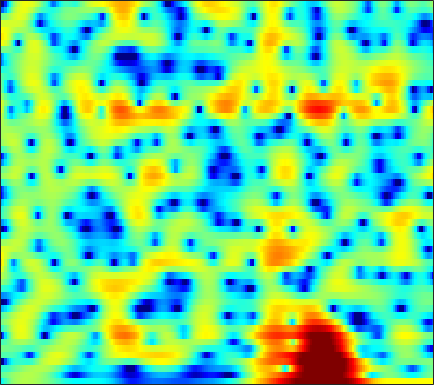

The data file committed next to this chart (first rows):
-4.9541, -3.8061, -2.4264, -1.2789, -0.5717, 0.1878, 0.75626, 1.0828, 1.3985, 1.6066, 1.7215, 1.7538, 1.743, 1.677, 1.6003, 1.4618, 1.276, 1.1027, 0.86228, 0.57878, 0.26796, 0.010693, -0.35495, -0.76304
-1.293, -1.021, -0.6317, -0.2326, 0.06085, 0.4308, 0.767, 0.9924, 1.252, 1.461, 1.619, 1.704, 1.77, 1.781, 1.754, 1.665, 1.515, 1.359, 1.093, 0.7514, 0.3306, -0.03933, -0.6095, -1.286
-2.926, -2.958, -2.813, -2.486, -2.164, -1.671, -1.159, -0.7907, -0.3262, 0.0922, 0.4631, 0.7085, 1.001, 1.254, 1.418, 1.593, 1.723, 1.782, 1.804, 1.755, 1.625, 1.473, 1.184, 0.7909
-24.27, -17.39, -10.72, -7.295, -5.662, -4.19, -3.3, -2.912, -2.695, -2.72, -2.906, -3.073, -3.178, -2.981, -2.587, -1.783, -0.8104, -0.06768, 0.851, 1.64, 2.279, 2.648, 2.999, 3.189
-1.521, -1.706, -1.791, -1.764, -1.734, -1.778, -2.002, -2.352, -3.101, -4.271, -6.013, -7.78, -10.85, -13.07, -11.79, -8.199, -5.121, -3.303, -1.387, 0.07792, 1.205, 1.872, 2.563, 3.056
-0.3237, -0.3986, -0.4757, -0.5303, -0.5721, -0.6417, -0.7522, -0.874, -1.09, -1.372, -1.701, -1.944, -2.205, -2.301, -2.26, -2.039, -1.682, -1.353, -0.8654, -0.3669, 0.1158, 0.4672, 0.8937, 1.278
-2.351, -2.101, -1.578, -0.9448, -0.4678, 0.1052, 0.5724, 0.8363, 1.068, 1.162, 1.129, 1.019, 0.7645, 0.4076, 0.07794, -0.4029, -0.9256, -1.315, -1.779, -2.092, -2.15, -2.001, -1.57, -0.952
-18.89, -11.09, -5.717, -2.462, -0.714, 0.993, 2.201, 2.844, 3.402, 3.663, 3.661, 3.493, 3.036, 2.285, 1.51, 0.1465, -1.702, -3.512, -6.825, -12, -18.41, -14.39, -8.763, -5.358
-2.903, -2.324, -1.234, -0.02647, 0.8472, 1.877, 2.713, 3.192, 3.624, 3.812, 3.754, 3.553, 3.068, 2.329, 1.6, 0.3847, -1.08, -2.318, -4.034, -5.583, -6.628, -6.949, -6.831, -6.33
-0.4228, -0.03247, 0.5643, 1.209, 1.679, 2.264, 2.772, 3.083, 3.398, 3.563, 3.545, 3.405, 3.048, 2.501, 1.954, 1.055, -0.05247, -1.006, -2.46, -4.097, -5.98, -7.56, -9.912, -12.28
-1.722, -1.289, -0.651, 0.05085, 0.5931, 1.303, 1.96, 2.393, 2.871, 3.229, 3.443, 3.494, 3.406, 3.14, 2.817, 2.209, 1.4, 0.6398, -0.5971, -2.119, -3.969, -5.613, -8.16, -10.77
-7.28, -6.869, -5.868, -4.527, -3.448, -2.033, -0.7481, 0.09011, 1.037, 1.784, 2.361, 2.689, 2.98, 3.103, 3.092, 2.939, 2.627, 2.304, 1.741, 1.051, 0.2677, -0.3538, -1.177, -1.937
-22.97, -36.09, -17.05, -11.29, -8.567, -5.964, -4.074, -2.944, -1.696, -0.6923, 0.1286, 0.6585, 1.266, 1.758, 2.055, 2.346, 2.523, 2.575, 2.552, 2.418, 2.189, 1.972, 1.631, 1.25
-8.643, -8.655, -8.214, -7.459, -6.8, -5.944, -5.246, -4.816, -4.287, -3.677, -2.937, -2.303, -1.382, -0.4304, 0.2505, 1.058, 1.724, 2.125, 2.521, 2.769, 2.875, 2.869, 2.759, 2.546
-2.712, -2.972, -3.343, -3.792, -4.233, -5.031, -6.142, -7.246, -9.127, -10.82, -10.42, -8.568, -5.699, -3.224, -1.704, -0.07419, 1.182, 1.902, 2.623, 3.107, 3.384, 3.467, 3.428, 3.236
0.6439, 0.187, -0.5255, -1.368, -2.128, -3.373, -4.883, -6.26, -8.465, -10.54, -10.34, -8.484, -5.574, -3.087, -1.573, 0.03386, 1.244, 1.929, 2.592, 2.997, 3.183, 3.203, 3.076, 2.797
2.297, 1.667, 0.705, -0.333, -1.087, -2.004, -2.76, -3.139, -3.345, -3.255, -2.805, -2.256, -1.354, -0.4055, 0.2668, 1.038, 1.62, 1.917, 2.126, 2.126, 1.935, 1.682, 1.257, 0.765
3.934, 2.867, 1.107, -0.9944, -2.684, -4.657, -5.419, -4.888, -3.436, -1.885, -0.5953, 0.2289, 1.132, 1.824, 2.205, 2.533, 2.644, 2.56, 2.236, 1.641, 0.7422, -0.1248, -1.528, -3.007
5.252, 4.051, 2.024, -0.7248, -3.438, -7.828, -9.396, -6.684, -3.267, -0.9205, 0.6767, 1.5, 2.238, 2.646, 2.773, 2.747, 2.504, 2.201, 1.573, 0.6648, -0.6209, -1.957, -4.495, -8.577
4.618, 3.988, 3.068, 2.079, 1.382, 0.6685, 0.2787, 0.2374, 0.4472, 0.7176, 0.9139, 0.9548, 0.813, 0.4486, 0.04744, -0.6242, -1.333, -1.804, -2.302, -2.675, -2.973, -3.237, -3.66, -4.063
3.449, 3.288, 3.047, 2.821, 2.648, 2.434, 2.276, 2.136, 1.929, 1.639, 1.171, 0.6656, -0.279, -1.623, -2.97, -5.314, -8.301, -10.44, -10.69, -8.357, -6.091, -4.758, -3.46, -2.533
0.8419, 1.01, 1.255, 1.559, 1.793, 2.061, 2.282, 2.376, 2.352, 2.152, 1.732, 1.234, 0.2848, -1.056, -2.377, -4.596, -7.312, -9.1, -9.212, -7.084, -4.811, -3.441, -2.031, -1.009
-4.838, -4.532, -3.654, -2.461, -1.483, -0.2697, 0.6997, 1.27, 1.795, 2.037, 2.035, 1.872, 1.464, 0.885, 0.3725, -0.3349, -0.9412, -1.256, -1.389, -1.208, -0.8217, -0.4682, -0.01649, 0.3493
-17, -22.11, -14, -8.055, -5.197, -2.45, -0.5343, 0.4961, 1.477, 2.068, 2.318, 2.334, 2.171, 1.847, 1.556, 1.151, 0.8182, 0.6464, 0.5292, 0.5476, 0.6526, 0.7497, 0.8443, 0.8376
-8.099, -7.784, -6.311, -4.217, -2.559, -0.6842, 0.8323, 1.709, 2.506, 2.957, 3.046, 2.904, 2.454, 1.748, 1.091, 0.1895, -0.5603, -0.8641, -0.8155, -0.3902, 0.1735, 0.5382, 0.8536, 0.8696
-2.787, -2.114, -1.106, -0.01842, 0.794, 1.831, 2.69, 3.197, 3.636, 3.759, 3.549, 3.129, 2.165, 0.6163, -1.046, -4.261, -9.324, -12.97, -8.933, -4.471, -1.787, -0.4991, 0.5058, 0.8751
-3.229, -2.418, -1.358, -0.3064, 0.4277, 1.304, 2.034, 2.438, 2.805, 2.906, 2.725, 2.382, 1.622, 0.4801, -0.6309, -2.375, -4.063, -4.684, -4.094, -2.603, -1.131, -0.2752, 0.4866, 0.8222
-6.805, -5.789, -4.353, -2.972, -2.01, -0.8972, 0.01459, 0.5585, 1.074, 1.382, 1.467, 1.407, 1.184, 0.8417, 0.5453, 0.159, -0.1123, -0.1922, -0.1137, 0.14, 0.4826, 0.7293, 0.9818, 1.088
-13.63, -11.06, -7.988, -5.563, -4.12, -2.555, -1.408, -0.7344, -0.1026, 0.3074, 0.5261, 0.5939, 0.6016, 0.5631, 0.5318, 0.5164, 0.5732, 0.6537, 0.8123, 1.002, 1.202, 1.336, 1.47, 1.528
-12.84, -10.19, -7.191, -4.886, -3.529, -2.154, -1.168, -0.6558, -0.2288, -0.07254, -0.1087, -0.2243, -0.4291, -0.5975, -0.6335, -0.5082, -0.2082, 0.09876, 0.5544, 1.002, 1.374, 1.586, 1.772, 1.864
-3.568, -2.986, -2.05, -1.125, -0.483, 0.1855, 0.6391, 0.7702, 0.6865, 0.2555, -0.5483, -1.397, -2.789, -4.172, -4.746, -4.345, -2.965, -1.772, -0.3674, 0.7062, 1.433, 1.769, 1.974, 1.947
0.4548, 0.7121, 1.137, 1.62, 1.942, 2.299, 2.444, 2.401, 2.043, 1.288, -0.01663, -1.49, -4.468, -9.621, -16.05, -11.52, -5.42, -2.733, -0.4093, 0.9951, 1.759, 1.982, 1.854, 1.249
-0.9596, -0.6821, -0.09829, 0.6514, 1.174, 1.789, 2.183, 2.343, 2.291, 1.96, 1.353, 0.7453, -0.1673, -0.958, -1.275, -1.109, -0.4259, 0.2346, 1.057, 1.611, 1.82, 1.699, 1.12, -0.01175
-8.884, -7.888, -5.432, -3.13, -1.717, -0.2935, 0.707, 1.187, 1.556, 1.65, 1.558, 1.409, 1.191, 1.006, 0.9509, 1.008, 1.195, 1.38, 1.611, 1.768, 1.737, 1.565, 1.094, 0.3422
-13.91, -11.49, -7.185, -4.036, -2.333, -0.7005, 0.352, 0.8363, 1.169, 1.197, 1.001, 0.7666, 0.4259, 0.1788, 0.1262, 0.2492, 0.5824, 0.8982, 1.318, 1.657, 1.844, 1.862, 1.711, 1.352
-2.759, -2.234, -1.272, -0.2387, 0.4531, 1.171, 1.584, 1.688, 1.496, 0.9332, -0.0345, -1.014, -2.596, -4.059, -4.57, -3.923, -2.367, -1.128, 0.2802, 1.296, 1.96, 2.229, 2.32, 2.131
0.5879, 1.06, 1.612, 2.052, 2.313, 2.49, 2.465, 2.263, 1.7, 0.7312, -0.7858, -2.433, -5.698, -11.33, -16.91, -10.7, -5.33, -2.851, -0.6356, 0.7867, 1.636, 1.98, 2.097, 1.882
1.053, 1.431, 1.781, 2.008, 2.089, 2.092, 1.949, 1.728, 1.3, 0.6697, -0.1329, -0.8371, -1.8, -2.554, -2.787, -2.49, -1.686, -0.9696, -0.07927, 0.5823, 0.9671, 1.066, 0.9461, 0.5394
1.236, 1.3, 1.308, 1.25, 1.168, 1.061, 0.9323, 0.8411, 0.7015, 0.5369, 0.3583, 0.2331, 0.1038, 0.04648, 0.08214, 0.2415, 0.4764, 0.6677, 0.8716, 0.9597, 0.876, 0.6694, 0.2006, -0.5029
1.814, 1.323, 0.6253, -0.04681, -0.4276, -0.6969, -0.6852, -0.5391, -0.2953, -0.02242, 0.2243, 0.4034, 0.6582, 0.9588, 1.216, 1.56, 1.872, 2.045, 2.149, 2.068, 1.749, 1.335, 0.5225, -0.5954
2.545, 1.123, -1.239, -4.037, -5.74, -6.083, -4.549, -3.328, -2.102, -1.356, -0.8984, -0.6423, -0.2051, 0.4732, 1.11, 1.995, 2.825, 3.309, 3.719, 3.796, 3.509, 3.04, 2.035, 0.5778
3.499, 1.732, -1.388, -5.776, -9.384, -9.542, -6.261, -4.511, -3.387, -3.386, -4.427, -5.759, -7.09, -5.342, -2.834, 0.1681, 2.32, 3.466, 4.449, 4.883, 4.819, 4.454, 3.545, 2.125
3.25, 2.143, 0.5428, -0.9449, -1.792, -2.495, -2.74, -2.823, -3.094, -3.821, -5.329, -7.035, -8.858, -6.889, -4.102, -0.9683, 1.296, 2.477, 3.488, 3.982, 4.011, 3.758, 3.096, 2.066
1.409, 0.3333, -1.116, -2.337, -3.011, -3.426, -3.336, -3.112, -2.717, -2.383, -2.116, -1.889, -1.431, -0.7054, -0.01944, 0.9664, 1.829, 2.325, 2.73, 2.82, 2.62, 2.307, 1.718, 1
-0.3329, -2.073, -4.99, -8.621, -10.92, -9.957, -6.813, -4.771, -2.704, -1.181, -0.01815, 0.6867, 1.456, 2.09, 2.483, 2.884, 3.087, 3.101, 2.908, 2.44, 1.709, 1.014, -0.04822, -1.076
-0.604, -2.156, -4.701, -7.633, -9.262, -8.37, -5.525, -3.532, -1.404, 0.2459, 1.5, 2.24, 3.001, 3.526, 3.776, 3.899, 3.788, 3.524, 2.899, 1.922, 0.5055, -0.9224, -3.48, -7.042
-1.126, -1.717, -2.372, -2.782, -2.825, -2.469, -1.727, -1.014, 0.01201, 0.978, 1.819, 2.345, 2.894, 3.252, 3.387, 3.379, 3.148, 2.809, 2.108, 1.091, -0.2965, -1.63, -3.84, -6.498
-3.655, -3.545, -3.191, -2.691, -2.238, -1.585, -0.8866, -0.3454, 0.3708, 1.042, 1.645, 2.027, 2.426, 2.686, 2.776, 2.755, 2.544, 2.267, 1.738, 1.03, 0.1619, -0.5599, -1.546, -2.441
-9.544, -7.579, -5.399, -3.75, -2.788, -1.753, -0.9035, -0.3427, 0.3336, 0.9441, 1.492, 1.855, 2.252, 2.526, 2.642, 2.67, 2.537, 2.338, 1.947, 1.433, 0.8258, 0.3347, -0.3288, -0.9523
-9.064, -6.85, -4.623, -3.122, -2.342, -1.593, -1.024, -0.6399, -0.1133, 0.4782, 1.108, 1.582, 2.139, 2.571, 2.79, 2.912, 2.853, 2.686, 2.308, 1.772, 1.127, 0.5916, -0.152, -0.8687
-0.4717, -0.4175, -0.356, -0.4712, -0.7321, -1.319, -2.047, -2.466, -2.435, -1.568, -0.2524, 0.7351, 1.868, 2.697, 3.104, 3.368, 3.337, 3.124, 2.611, 1.848, 0.857, -0.006449, -1.24, -2.436
4.304, 3.892, 3.151, 2.059, 0.8938, -1.397, -5.233, -10.49, -20.17, -7.504, -2.542, -0.3334, 1.583, 2.726, 3.207, 3.466, 3.325, 2.99, 2.247, 1.153, -0.3983, -1.915, -4.565, -8.101
5.309, 4.9, 4.178, 3.223, 2.319, 0.8573, -0.7695, -1.835, -2.43, -1.8, -0.5965, 0.2596, 1.091, 1.52, 1.594, 1.4, 0.9243, 0.4242, -0.4246, -1.503, -2.863, -4.156, -6.395, -9.277
4.5, 4.257, 3.866, 3.405, 3.024, 2.496, 1.999, 1.682, 1.376, 1.192, 1.057, 0.9082, 0.565, -0.03085, -0.6657, -1.771, -3.031, -3.958, -4.927, -5.462, -5.62, -5.675, -5.756, -5.832
3.022, 2.94, 2.892, 2.892, 2.915, 2.949, 2.951, 2.917, 2.802, 2.567, 2.155, 1.689, 0.794, -0.517, -1.867, -4.306, -7.819, -11.53, -16.19, -12.94, -9.215, -7.368, -5.704, -4.579
-0.5947, -0.5113, -0.04616, 0.6904, 1.302, 2.08, 2.724, 3.089, 3.384, 3.437, 3.215, 2.852, 2.059, 0.8649, -0.3349, -2.395, -4.978, -7.044, -8.859, -8.341, -6.691, -5.531, -4.309, -3.378
-10.15, -9.777, -7.234, -4.277, -2.348, -0.2533, 1.348, 2.257, 3.119, 3.622, 3.802, 3.735, 3.384, 2.763, 2.141, 1.135, 0.03119, -0.7678, -1.677, -2.34, -2.818, -3.103, -3.416, -3.589
-19.38, -18.35, -12.39, -7.465, -4.7, -1.876, 0.2244, 1.421, 2.613, 3.408, 3.873, 4.028, 4.021, 3.796, 3.499, 2.964, 2.272, 1.66, 0.7141, -0.4331, -1.862, -3.195, -5.429, -8.126
